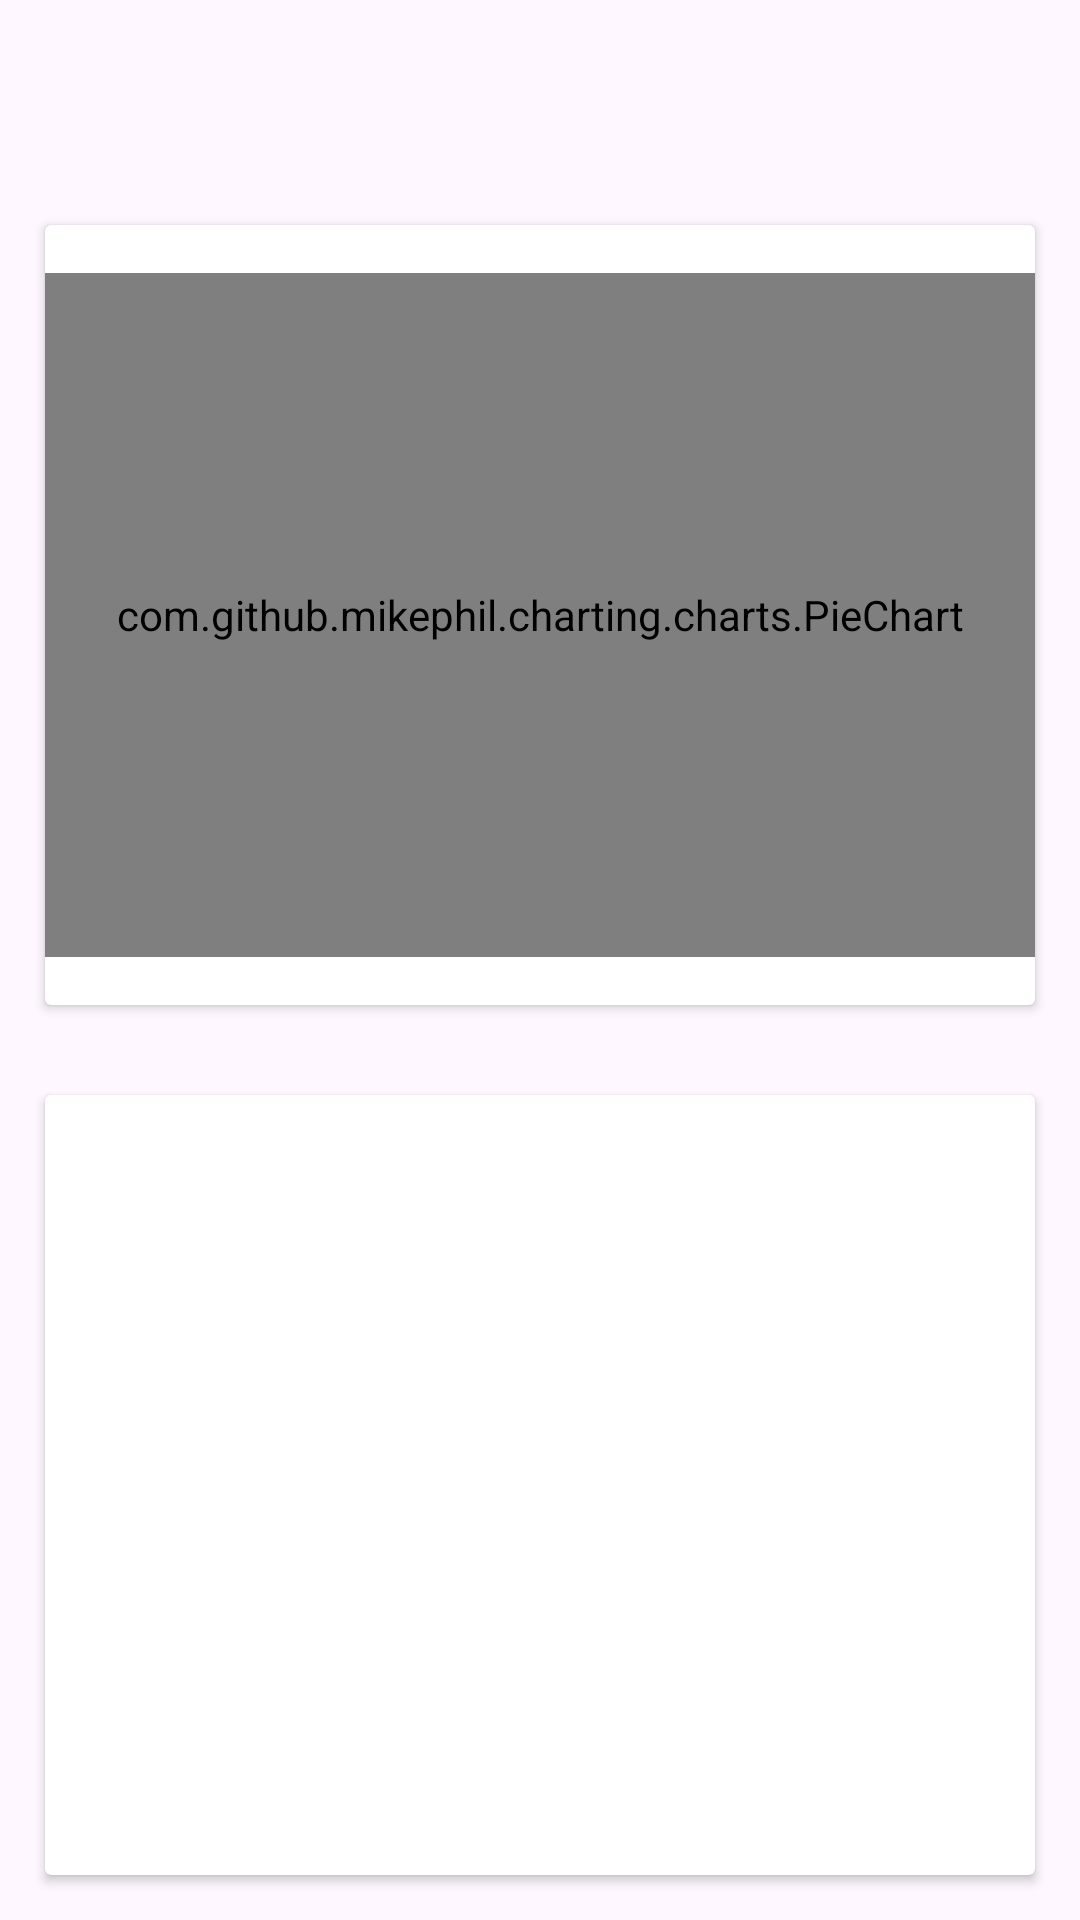

Here is an Android app screen rendered from its layout file. Give the layout XML and the strings, colors and styles it references.
<!-- AndroidManifest.xml: application theme Theme.WeDrive -->
<!-- res/layout/activity_gyroscope.xml -->
<?xml version="1.0" encoding="utf-8"?>
<RelativeLayout xmlns:android="http://schemas.android.com/apk/res/android"
    xmlns:app="http://schemas.android.com/apk/res-auto"
    xmlns:tools="http://schemas.android.com/tools"
    android:id="@+id/mainRelative"
    android:layout_width="match_parent"
    android:layout_height="match_parent"
    tools:context=".MainActivity">

    <androidx.appcompat.widget.Toolbar
        android:id="@+id/toolbar"
        android:layout_width="match_parent"
        android:layout_height="?attr/actionBarSize"
        android:elevation="4dp"
        android:outlineAmbientShadowColor="#000000"
        android:outlineSpotShadowColor="#000000"
        app:popupTheme="@style/ThemeOverlay.AppCompat.Light"
        app:theme="@style/ThemeOverlay.AppCompat.Dark.ActionBar" />

    <LinearLayout
        android:layout_width="match_parent"
        android:layout_height="match_parent"
        android:layout_marginTop="60dp"
        android:orientation="vertical">

        <androidx.cardview.widget.CardView
            android:layout_width="match_parent"
            android:layout_height="0dp"
            android:layout_margin="15dp"
            android:layout_weight="1"
            android:forceDarkAllowed="false">

            <com.github.mikephil.charting.charts.PieChart
                android:id="@+id/pieChart"
                android:layout_width="match_parent"
                android:layout_height="match_parent"
                android:layout_gravity="center_horizontal"
                android:layout_marginTop="16dp"
                android:layout_marginBottom="16dp"
                app:layout_constraintTop_toBottomOf="@id/predictionValues" />

        </androidx.cardview.widget.CardView>

        <androidx.cardview.widget.CardView
            android:layout_width="match_parent"
            android:layout_height="0dp"
            android:layout_margin="15dp"
            android:layout_weight="1"
            app:contentPadding="15dp">

            <LinearLayout
                android:layout_width="match_parent"
                android:layout_height="match_parent"
                android:orientation="vertical">

                <TextView
                    android:id="@+id/accValues"
                    android:layout_width="match_parent"
                    android:layout_height="wrap_content"
                    android:layout_marginVertical="20dp"
                    android:text=""
                    android:textSize="20sp" />

                <TextView
                    android:id="@+id/gyrValues"
                    android:layout_width="match_parent"
                    android:layout_height="wrap_content"
                    android:layout_marginVertical="20dp"
                    android:text=""
                    android:textSize="20sp" />

                <TextView
                    android:id="@+id/predictionValues"
                    android:layout_width="match_parent"
                    android:layout_height="wrap_content"
                    android:layout_marginVertical="20dp"
                    android:text=""
                    android:textSize="24sp" />
            </LinearLayout>

        </androidx.cardview.widget.CardView>

    </LinearLayout>

</RelativeLayout>
<!-- resources referenced by this layout -->
<resources>
  <style name="Theme.WeDrive" parent="android:Theme.Material.Light.NoActionBar" />
</resources>
